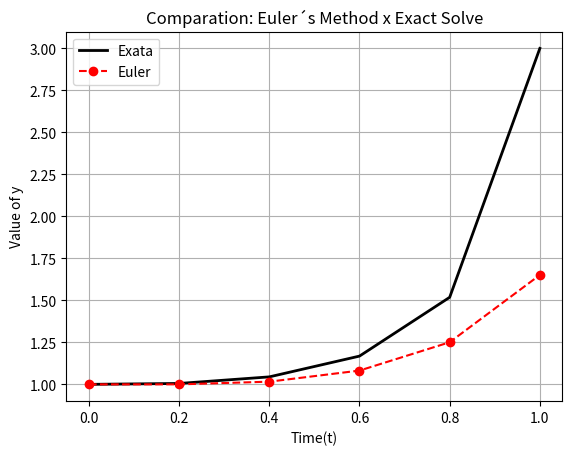

Reproduce this figure in Python.
import numpy as np
import matplotlib.pyplot as plt

#Example two utilized in classroom

#Defining initials values 
deltat, tf, t0= 0.2, 1, 0
t = np.arange(t0,tf+deltat,deltat)
n = len(t)

#Defining symbols variables

#Defining f(t,y) = 2t²y²
f = lambda t,y: 2*(t**2)*(y**2)

#Defining exact solve 1/((-2/3)t³+1)
exact_y = lambda t: 1/((-2/3)*(t**3)+1)

#Defining zeros vector
euler_y = np.zeros(n)

#Defining y(0) = 1
euler_y[0] = 1

#Defining Euler's method
for i in range(n-1):
    # Euler's method
    euler_f = f(t[i],euler_y[i])
    euler_y[i+1] = euler_y[i] + deltat * euler_f
#End 

#Defining analytic values 
u = exact_y(t)

#Defining absolute error
abs_error = np.abs(euler_y - u)

#Calculathing relative error
relative_error = []
for i in range(n):
    rel_error = np.abs((abs_error[i]/euler_y[i])) * 100
    relative_error.append(rel_error)

#Print the results 
for ti,ey,oy,aerror,rerror in zip(t,euler_y,u,abs_error,relative_error):
    print(f't = {ti:.2f}\tEulerY = {ey:.4f}\tExactY = {oy:.4f}\tAbsolute Error = {aerror:.4f}\tRelative Error = {rerror:.4f}%')
#End

# Comparison Graphic 
plt.plot(t,u,'k-',linewidth=2,label='Exata')
plt.plot(t,euler_y,'ro--',linewidth=1.5,label='Euler')

plt.xlabel('Time(t)')
plt.ylabel('Value of y')
plt.title('Comparation: Euler´s Method x Exact Solve')
plt.legend(loc='best')
plt.grid(True)

plt.show()
